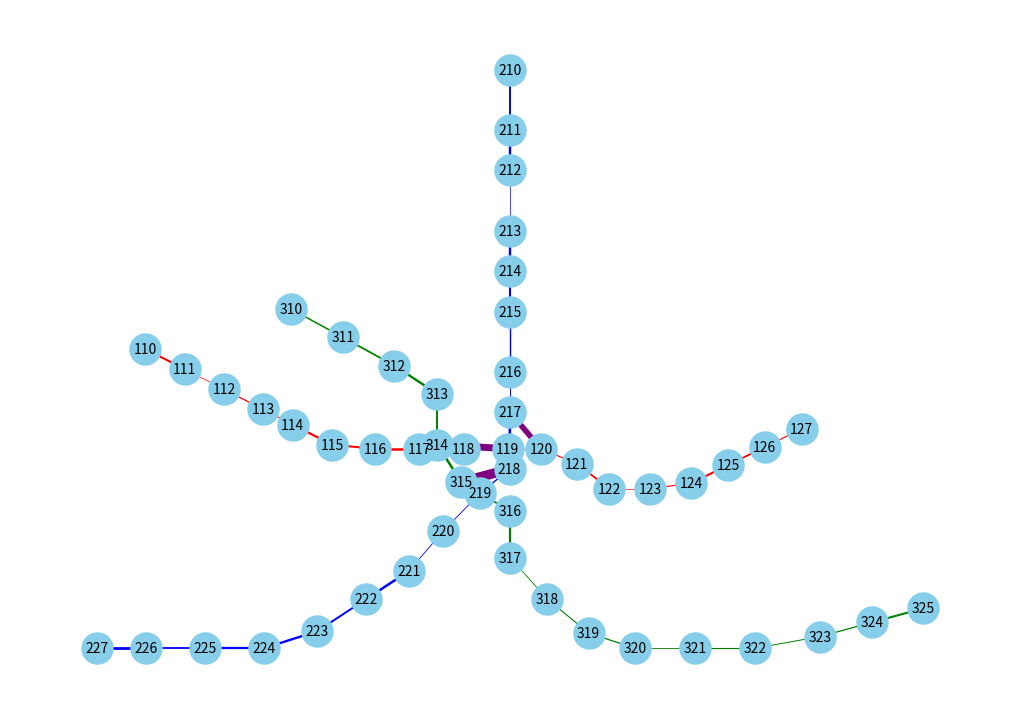

Python code for this plot:
import random

import matplotlib.pyplot as plt
import networkx as nx
import numpy as np
from scipy.interpolate import interp1d


# Функція для апроксимації кривої
def interpolate_curve(x_points, y_points, num_points=100):
    t = np.linspace(0, 1, len(x_points))
    interp_x = interp1d(t, x_points, kind='linear')
    interp_y = interp1d(t, y_points, kind='linear')
    
    t_new = np.linspace(0, 1, num_points)
    x_new = interp_x(t_new)
    y_new = interp_y(t_new)
    
    return x_new, y_new

# Функція для розрахунку довжини кривої
def curve_length(x_points, y_points):
    length = 0
    for i in range(1, len(x_points)):
        dx = x_points[i] - x_points[i-1]
        dy = y_points[i] - y_points[i-1]
        length += np.sqrt(dx**2 + dy**2)
    return length

# Функція для рівномірного розміщення вершин на кривій
def generate_uniform_curve_positions(nodes, x_points, y_points):
    x_new, y_new = interpolate_curve(x_points, y_points)
    total_length = curve_length(x_new, y_new)
    distances = np.linspace(0, total_length, len(nodes))
    
    positions = {}
    accumulated_length = 0
    current_index = 0
    
    for i, node in enumerate(nodes):
        while current_index < len(x_new) - 1 and accumulated_length < distances[i]:
            dx = x_new[current_index + 1] - x_new[current_index]
            dy = y_new[current_index + 1] - y_new[current_index]
            accumulated_length += np.sqrt(dx**2 + dy**2)
            current_index += 1
        positions[node] = np.array([x_new[current_index], y_new[current_index]])
    
    return positions

# Створення графа
G = nx.Graph()

# Додавання вершин до графа
stations = [
    "110", "111", "112", "113", "114", "115", "116", "117", "118", "119", "120", "121", "122", "123", "124", "125", "126", "127",
    "210", "211", "212", "213", "214", "215", "216", "217", "218", "219", "220", "221", "222", "223", "224", "225", "226", "227",
    "310", "311", "312", "313", "314", "315", "316", "317", "318", "319", "320", "321", "322", "323", "324", "325"
]
G.add_nodes_from(stations)

# Визначення контрольних точок для кривих (приблизні координати)
red_line_x = [-2,  6, 15, 17, 20, 25]
red_line_y = [16, 11, 11,  9,  9, 12]
blue_line_x = [13, 13, 11, 9, 4, -4]
blue_line_y = [30, 10, 8, 5, 1, 1]
green_line_x = [4, 10, 10, 13, 13, 17, 24, 30]
green_line_y = [18, 14, 10, 8,  5,  1,  1,  3]

# Генерація позицій для кожної лінії
red_line_positions = generate_uniform_curve_positions(["110", "111", "112", "113", "114", "115", "116", "117", "118", "119", "120", "121", "122", "123", "124", "125", "126", "127"], red_line_x, red_line_y)
blue_line_positions = generate_uniform_curve_positions(["210", "211", "212", "213", "214", "215", "216", "217", "218", "219", "220", "221", "222", "223", "224", "225", "226", "227"], blue_line_x, blue_line_y)
green_line_positions = generate_uniform_curve_positions(["310", "311", "312", "313", "314", "315", "316", "317", "318", "319", "320", "321", "322", "323", "324", "325"], green_line_x, green_line_y)

# Об'єднання позицій
positions = {**red_line_positions, **blue_line_positions, **green_line_positions}

# Додавання ребер (зв'язків)
edges = [
    ("110", "111"), ("111", "112"), ("112", "113"), ("113", "114"), ("114", "115"), ("115", "116"),
    ("116", "117"), ("117", "118"), ("118", "119"), ("119", "120"), ("120", "121"), ("121", "122"),
    ("122", "123"), ("123", "124"), ("124", "125"), ("125", "126"), ("126", "127"),
    ("210", "211"), ("211", "212"), ("212", "213"), ("213", "214"), ("214", "215"), ("215", "216"),
    ("216", "217"), ("217", "218"), ("218", "219"), ("219", "220"), ("220", "221"), ("221", "222"),
    ("222", "223"), ("223", "224"), ("224", "225"), ("225", "226"), ("226", "227"),
    ("310", "311"), ("311", "312"), ("312", "313"), ("313", "314"), ("314", "315"), ("315", "316"),
    ("316", "317"), ("317", "318"), ("318", "319"), ("319", "320"), ("320", "321"), ("321", "322"),
    ("322", "323"), ("323", "324"), ("324", "325"),
    ("119", "314"), ("315", "218"), ("120", "217")
]

random.seed(42)

# Додавання ребер до графа з атрибутами
for edge in edges:
    random_weight = round(random.uniform(0.5, 2), 1)
    if edge[0] in red_line_positions and edge[1] in red_line_positions:
        G.add_edge(edge[0], edge[1], color='red', weight=random_weight)
    if edge[0] in blue_line_positions and edge[1] in blue_line_positions:
        G.add_edge(edge[0], edge[1], color='blue', weight=random_weight)
    if edge[0] in green_line_positions and edge[1] in green_line_positions:
        G.add_edge(edge[0], edge[1], color='green', weight=random_weight)

# Додавання ребер переходів між лініями до графа з атрибутами
connections = [("119", "314", 'purple', 5), ("315", "218", 'purple', 7), ("120", "217", 'purple', 4)]
for c in connections:
    G.add_edge(c[0], c[1], color=c[2], weight=c[3])


# Отримання кольорів та ваг ребер
edge_colors = [G[u][v]['color'] for u, v in G.edges()]
edge_weights = [G[u][v]['weight'] for u, v in G.edges()]

# Візуалізація графа
plt.figure(figsize=(10, 7))
nx.draw(G, pos=positions, with_labels=True, node_color='skyblue', node_size=500, font_size=10, font_color='black', edge_color=edge_colors, width=edge_weights)


# Аналіз основних характеристик
num_nodes = G.number_of_nodes()
num_edges = G.number_of_edges()
degrees = dict(G.degree())
degree_centrality = nx.degree_centrality(G)
closeness_centrality = nx.closeness_centrality(G)
betweenness_centrality = nx.betweenness_centrality(G)

print(f"К-ть вершин: {num_nodes}")
print(f"К-ть ребер: {num_edges}")
print(f"max та min ступені вершин: {max(degrees.values())}, {min(degrees.values())}")
print(f"Ступінь центральності top10: {sorted(degree_centrality.items(), key=lambda x: x[1], reverse=True)[:10]}")
print(f"Близькість вузла top10: {sorted(closeness_centrality.items(), key=lambda x: x[1], reverse=True)[:10]}")
print(f"Посередництво вузла top10: {sorted(betweenness_centrality.items(), key=lambda x: x[1], reverse=True)[:10]}")

# Відображення кривих ліній для debug
#plt.plot(red_line_x, red_line_y, 'r--', alpha=0.5)
#plt.plot(blue_line_x, blue_line_y, 'b--', alpha=0.5)
#plt.plot(green_line_x, green_line_y, 'g--', alpha=0.5)

plt.show()
